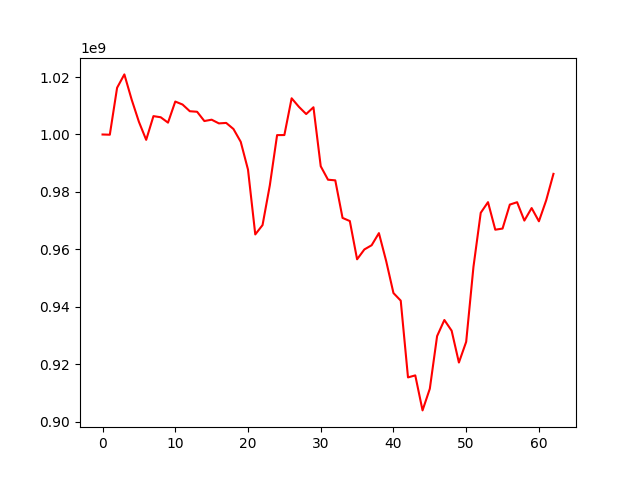

Values plotted in this chart, from the file beside it:
, 0
0, 1000000000
1, 999925039
2, 1016270347
3, 1020927571
4, 1012174531
5, 1004418238
6, 998138154
7, 1006397225
8, 1005999509
9, 1004128779
10, 1011473445
11, 1010437065
12, 1008100194
13, 1007917656
14, 1004686129
15, 1005155280
16, 1003866896
17, 1004031697
18, 1001916522
19, 997455838
20, 987774434
21, 965198356
22, 968455896
23, 982282900
24, 999785085
25, 999810103
26, 1012612412
27, 1009634750
28, 1007120017
29, 1009483353
30, 988938402
31, 984256490
32, 984035375
33, 970953289
34, 969860496
35, 956543061
36, 959970495
37, 961434096
38, 965656104
39, 955915095
40, 944786954
41, 942144056
42, 915414052
43, 916114346
44, 903923680
45, 911471634
46, 929787895
47, 935404700
48, 931673591
49, 920592626
50, 927809656
51, 953888160
52, 972728621
53, 976439517
54, 966851621
55, 967239956
56, 975590296
57, 976419909
58, 970021755
59, 974383954
... 3 more rows
